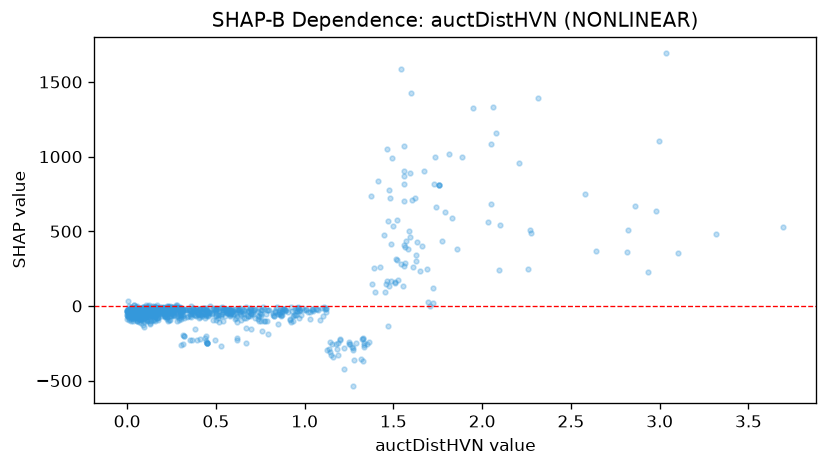

Source data for this figure (header and first rows):
feature_value, shap_value
0.152, -15.88
0.104, -25.86
0.114, -19.41
0.976, -27.34
0.086, -30.8
0.313, -26.59
0.057, -21.89
1.561, 267.7
0.842, -8.407
0.155, -25.53
0.128, -35.21
0.02, -38.17
0.019, -25.93
0.095, -26.12
0.133, -14.19
0.314, -35.38
0.172, -11.78
0.586, -30.4
0.188, -29.76
0.011, -32.39
0.315, -24.02
0.166, -28.38
0.089, -36.22
0.165, -23.84
0.001, -33.49
1.25, -238.7
0.251, -12.33
0.149, -33.37
2.095, 239.3
0.059, -35.69
0.426, -18.54
1.179, -254.3
0.034, -35.8
0.059, -28.99
1.074, -28.85
1.118, -14.63
0.128, -43.1
1.198, -222.1
0.295, -12.35
0.013, -57.28
1.326, -217.2
0.039, -18.24
0.078, -23.73
0.033, -26.42
1.628, 299.5
0.443, -60.46
0.03, -24.78
0.02, -33.21
0.081, -32.89
0.258, -35.71
0.1, -25.93
0.095, -23.05
0.029, -18.96
0.195, -30.98
3.318, 480
0.052, -28.18
0.264, -15.34
0.946, -29.73
1.856, 379.3
0.139, -23.12
... 904 more rows
